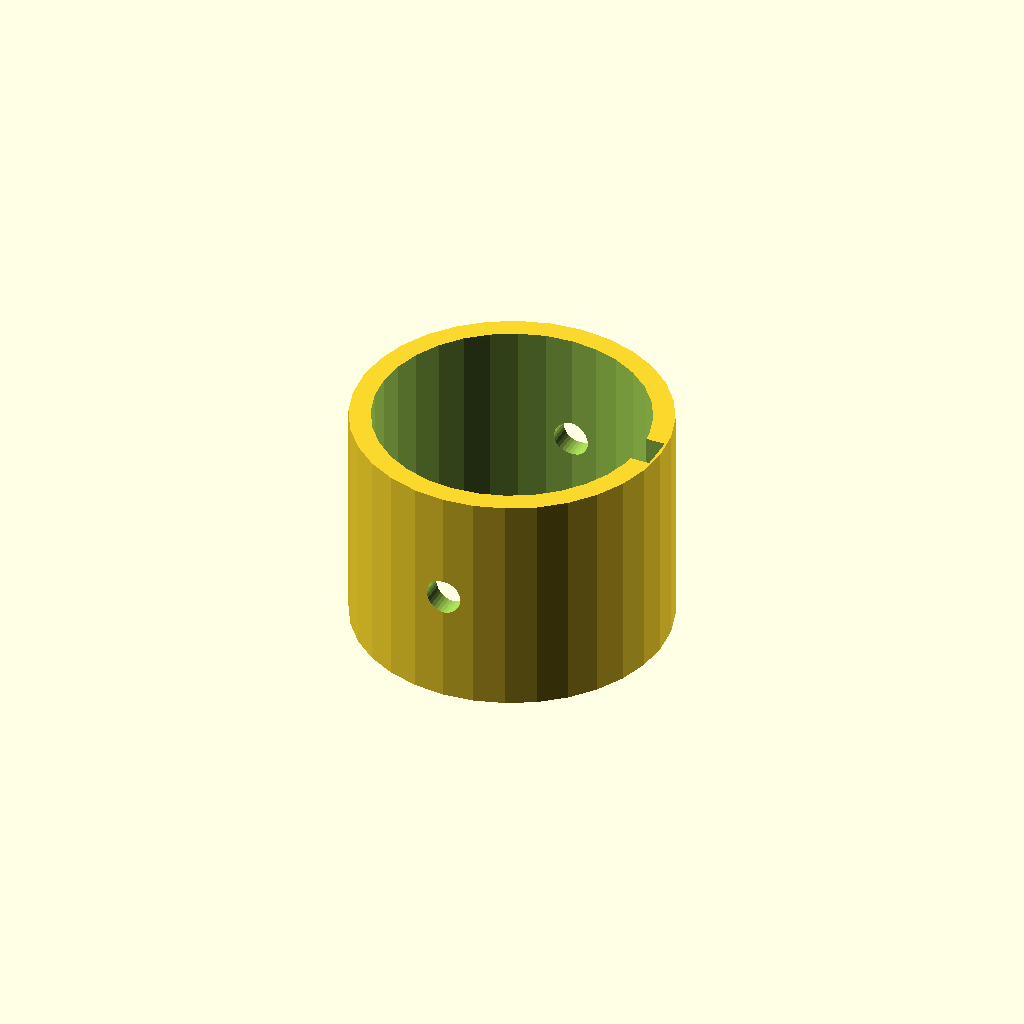
Cell 1: the model at its default parameters.
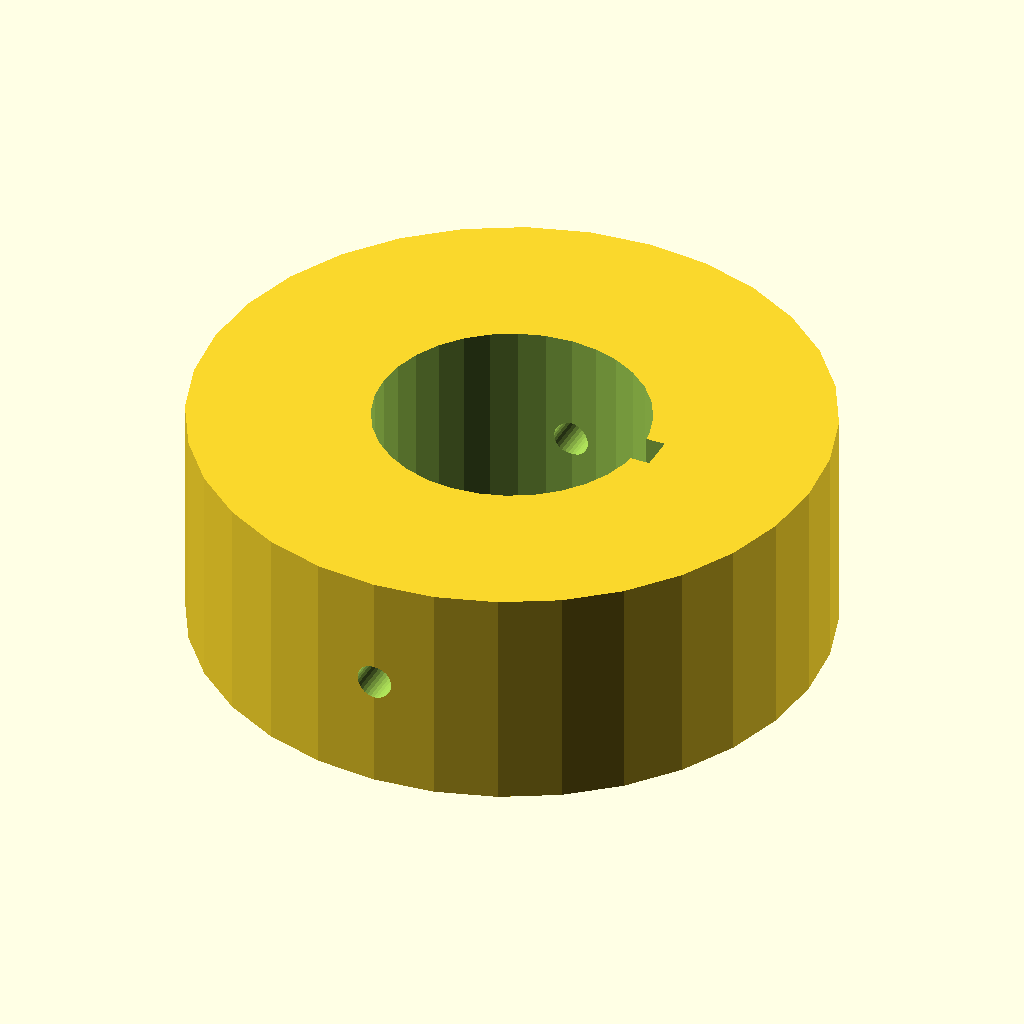
Cell 2: hub_r = 44.1 (everything else at default).
One fixed orthographic camera (rotation 55°, 0°, 25°; colour scheme Cornfield) for every cell.
Source of the model, optional_data/data/gen3/wormwheels/part_0001.scad:
$fn = 32;

// ----------------------------------------------------------------------
// Worm wheel: z16 module 2, 35 degree helix, 32 mm hub
// ----------------------------------------------------------------------

// --- parameters (mm) ---
gear_module = 2;          // tooth module
teeth = 16;               // tooth count
helix = 35;               // helix angle of the rim
rim_w = 18;               // rim width
hub_r = 22.05;            // hub radius
hub_h = 32;               // hub height
bore_d = 38.1;            // hub bore
key_w = 5;                // keyway width
key_depth = 2.5;          // keyway depth
screw_d = 5;              // set screw thread

rim_profile = [[13.414, -1.521], [15.981, -1.553], [16.987, -1.192], [17.988, -0.666], [17.988, 0.666], [16.987, 1.192], [15.981, 1.553], [13.414, 1.521], [12.975, 3.728], [15.359, 4.681], [16.15, 5.399], [16.873, 6.269], [16.364, 7.498], [15.237, 7.602], [14.171, 7.551], [11.811, 6.538], [10.561, 8.41], [12.399, 10.202], [12.854, 11.168], [13.19, 12.249], [12.249, 13.19], [11.168, 12.854], [10.202, 12.399], [8.41, 10.561], [6.538, 11.811], [7.551, 14.171], [7.602, 15.237], [7.498, 16.364], [6.269, 16.873], [5.399, 16.15], [4.681, 15.359], [3.728, 12.975], [1.521, 13.414], [1.553, 15.981], [1.192, 16.987], [0.666, 17.988], [-0.666, 17.988], [-1.192, 16.987], [-1.553, 15.981], [-1.521, 13.414], [-3.728, 12.975], [-4.681, 15.359], [-5.399, 16.15], [-6.269, 16.873], [-7.498, 16.364], [-7.602, 15.237], [-7.551, 14.171], [-6.538, 11.811], [-8.41, 10.561], [-10.202, 12.399], [-11.168, 12.854], [-12.249, 13.19], [-13.19, 12.249], [-12.854, 11.168], [-12.399, 10.202], [-10.561, 8.41], [-11.811, 6.538], [-14.171, 7.551], [-15.237, 7.602], [-16.364, 7.498], [-16.873, 6.269], [-16.15, 5.399], [-15.359, 4.681], [-12.975, 3.728], [-13.414, 1.521], [-15.981, 1.553], [-16.987, 1.192], [-17.988, 0.666], [-17.988, -0.666], [-16.987, -1.192], [-15.981, -1.553], [-13.414, -1.521], [-12.975, -3.728], [-15.359, -4.681], [-16.15, -5.399], [-16.873, -6.269], [-16.364, -7.498], [-15.237, -7.602], [-14.171, -7.551], [-11.811, -6.538], [-10.561, -8.41], [-12.399, -10.202], [-12.854, -11.168], [-13.19, -12.249], [-12.249, -13.19], [-11.168, -12.854], [-10.202, -12.399], [-8.41, -10.561], [-6.538, -11.811], [-7.551, -14.171], [-7.602, -15.237], [-7.498, -16.364], [-6.269, -16.873], [-5.399, -16.15], [-4.681, -15.359], [-3.728, -12.975], [-1.521, -13.414], [-1.553, -15.981], [-1.192, -16.987], [-0.666, -17.988], [0.666, -17.988], [1.192, -16.987], [1.553, -15.981], [1.521, -13.414], [3.728, -12.975], [4.681, -15.359], [5.399, -16.15], [6.269, -16.873], [7.498, -16.364], [7.602, -15.237], [7.551, -14.171], [6.538, -11.811], [8.41, -10.561], [10.202, -12.399], [11.168, -12.854], [12.249, -13.19], [13.19, -12.249], [12.854, -11.168], [12.399, -10.202], [10.561, -8.41], [11.811, -6.538], [14.171, -7.551], [15.237, -7.602], [16.364, -7.498], [16.873, -6.269], [16.15, -5.399], [15.359, -4.681], [12.975, -3.728]];

difference() {
  union() {
    /* rim, twisted to stand in for the helical worm teeth */
    translate([0, 0, (hub_h - rim_w) / 2]) linear_extrude(height = rim_w, twist = helix, slices = 24) polygon(rim_profile);
    /* hub */
    cylinder(h = hub_h, d = 2 * hub_r);
  }
  /* bore */
  translate([0, 0, -2.5]) cylinder(h = hub_h + 5, d = bore_d);
  /* keyway, milled through the whole hub */
  translate([bore_d / 2 - key_depth, -key_w / 2, -2.5]) cube([key_depth + 2.5, key_w, hub_h + 5]);
  /* set screw hole straight through the hub wall */
  translate([0, -hub_r - 2.5, hub_h / 2]) rotate([-90, 0, 0]) cylinder(h = 2 * hub_r + 5, d = screw_d);
}
Customizer parameters (derived from the source; name, type, default, range or options):
gear_module: number, default 2
teeth: number, default 16
helix: number, default 35
rim_w: number, default 18
hub_r: number, default 22.05
hub_h: number, default 32
bore_d: number, default 38.1
key_w: number, default 5
key_depth: number, default 2.5
screw_d: number, default 5
